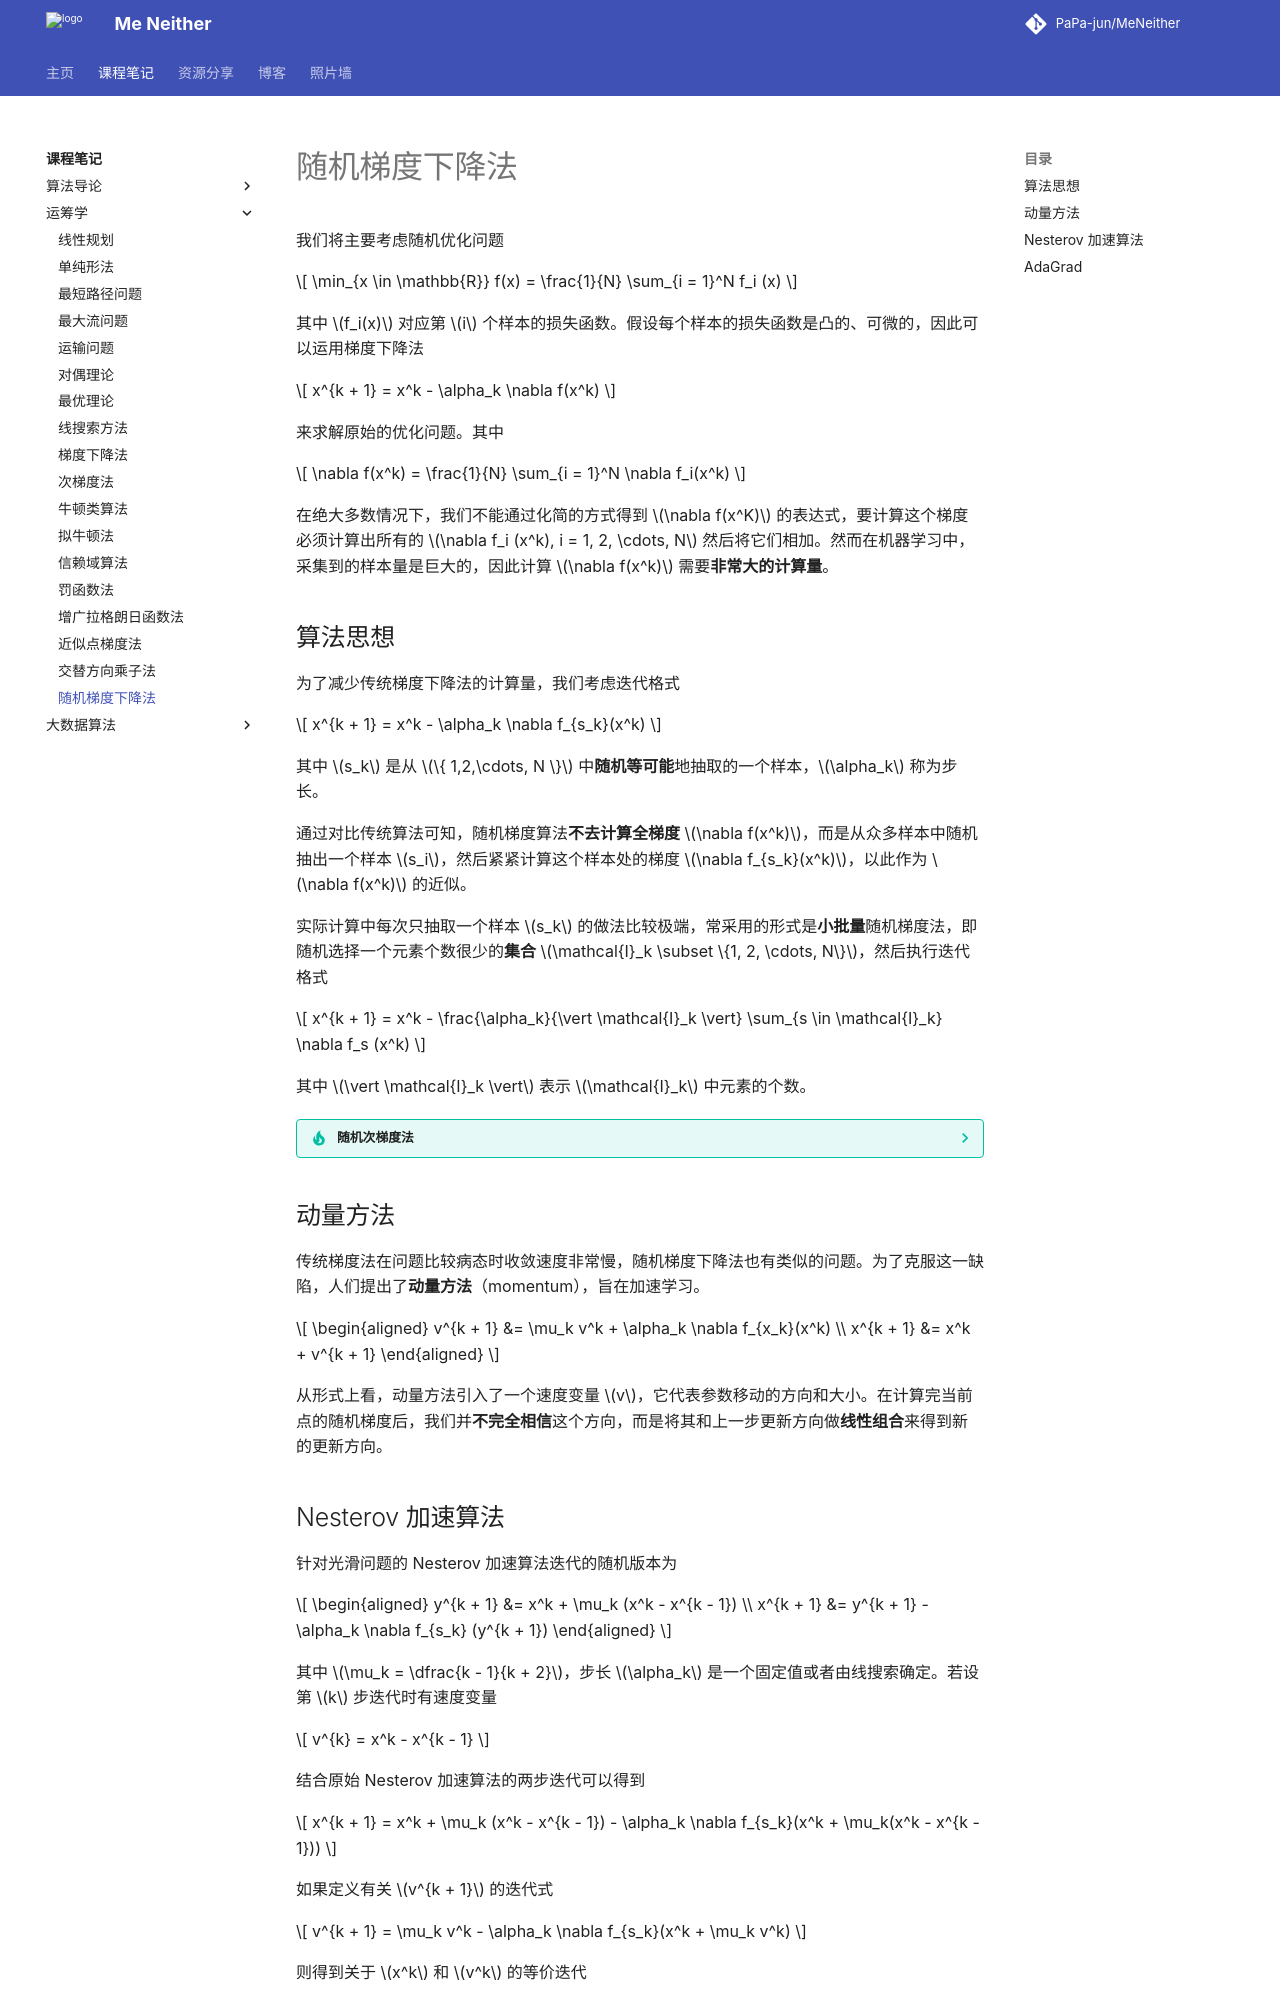

repository: PaPa-jun/MeNeither · page: notes/OperationResearch/StochasticGradientDescent/index.html · generator: mkdocs

---
katex: true
---

# 随机梯度下降法

我们将主要考虑随机优化问题

$$
\min_{x \in \mathbb{R}} f(x) = \frac{1}{N} \sum_{i = 1}^N f_i (x)
$$

其中 $f_i(x)$ 对应第 $i$ 个样本的损失函数。假设每个样本的损失函数是凸的、可微的，因此可以运用梯度下降法

$$
x^{k + 1} = x^k - \alpha_k \nabla f(x^k)
$$

来求解原始的优化问题。其中

$$
\nabla f(x^k) = \frac{1}{N} \sum_{i = 1}^N \nabla f_i(x^k)
$$

在绝大多数情况下，我们不能通过化简的方式得到 $\nabla f(x^K)$ 的表达式，要计算这个梯度必须计算出所有的 $\nabla f_i (x^k), i = 1, 2, \cdots, N$ 然后将它们相加。然而在机器学习中，采集到的样本量是巨大的，因此计算 $\nabla f(x^k)$ 需要**非常大的计算量**。

## 算法思想

为了减少传统梯度下降法的计算量，我们考虑迭代格式

$$
x^{k + 1} = x^k - \alpha_k \nabla f_{s_k}(x^k)
$$

其中 $s_k$ 是从 $\{ 1,2,\cdots, N \}$ 中**随机等可能**地抽取的一个样本，$\alpha_k$ 称为步长。

通过对比传统算法可知，随机梯度算法**不去计算全梯度** $\nabla f(x^k)$，而是从众多样本中随机抽出一个样本 $s_i$，然后紧紧计算这个样本处的梯度 $\nabla f_{s_k}(x^k)$，以此作为 $\nabla f(x^k)$ 的近似。

实际计算中每次只抽取一个样本 $s_k$ 的做法比较极端，常采用的形式是**小批量**随机梯度法，即随机选择一个元素个数很少的**集合** $\mathcal{I}_k \subset \{1, 2, \cdots, N\}$，然后执行迭代格式

$$
x^{k + 1} = x^k - \frac{\alpha_k}{\vert \mathcal{I}_k \vert} \sum_{s \in \mathcal{I}_k} \nabla f_s (x^k)
$$

其中 $\vert \mathcal{I}_k \vert$ 表示 $\mathcal{I}_k$ 中元素的个数。

??? tip "随机次梯度法"
    当 $f_i(x)$ 是凸函数但是不一定可微时，可以用 $f_i(x)$ 的次梯度代替梯度进行迭代。这就是随机次梯度法，有迭代格式

    $$
    x^{k + 1} = x^k - \alpha_k g^k
    $$

    其中 $\alpha_k$ 为步长，$g^k \in \partial f_{s_k}(x^k)$ 为随机次梯度，其**期望**为真实梯度。

## 动量方法

传统梯度法在问题比较病态时收敛速度非常慢，随机梯度下降法也有类似的问题。为了克服这一缺陷，人们提出了**动量方法**（momentum），旨在加速学习。

$$
\begin{aligned}
v^{k + 1} &= \mu_k v^k + \alpha_k \nabla f_{x_k}(x^k) \\
x^{k + 1} &= x^k + v^{k + 1}
\end{aligned}
$$

从形式上看，动量方法引入了一个速度变量 $v$，它代表参数移动的方向和大小。在计算完当前点的随机梯度后，我们并**不完全相信**这个方向，而是将其和上一步更新方向做**线性组合**来得到新的更新方向。
